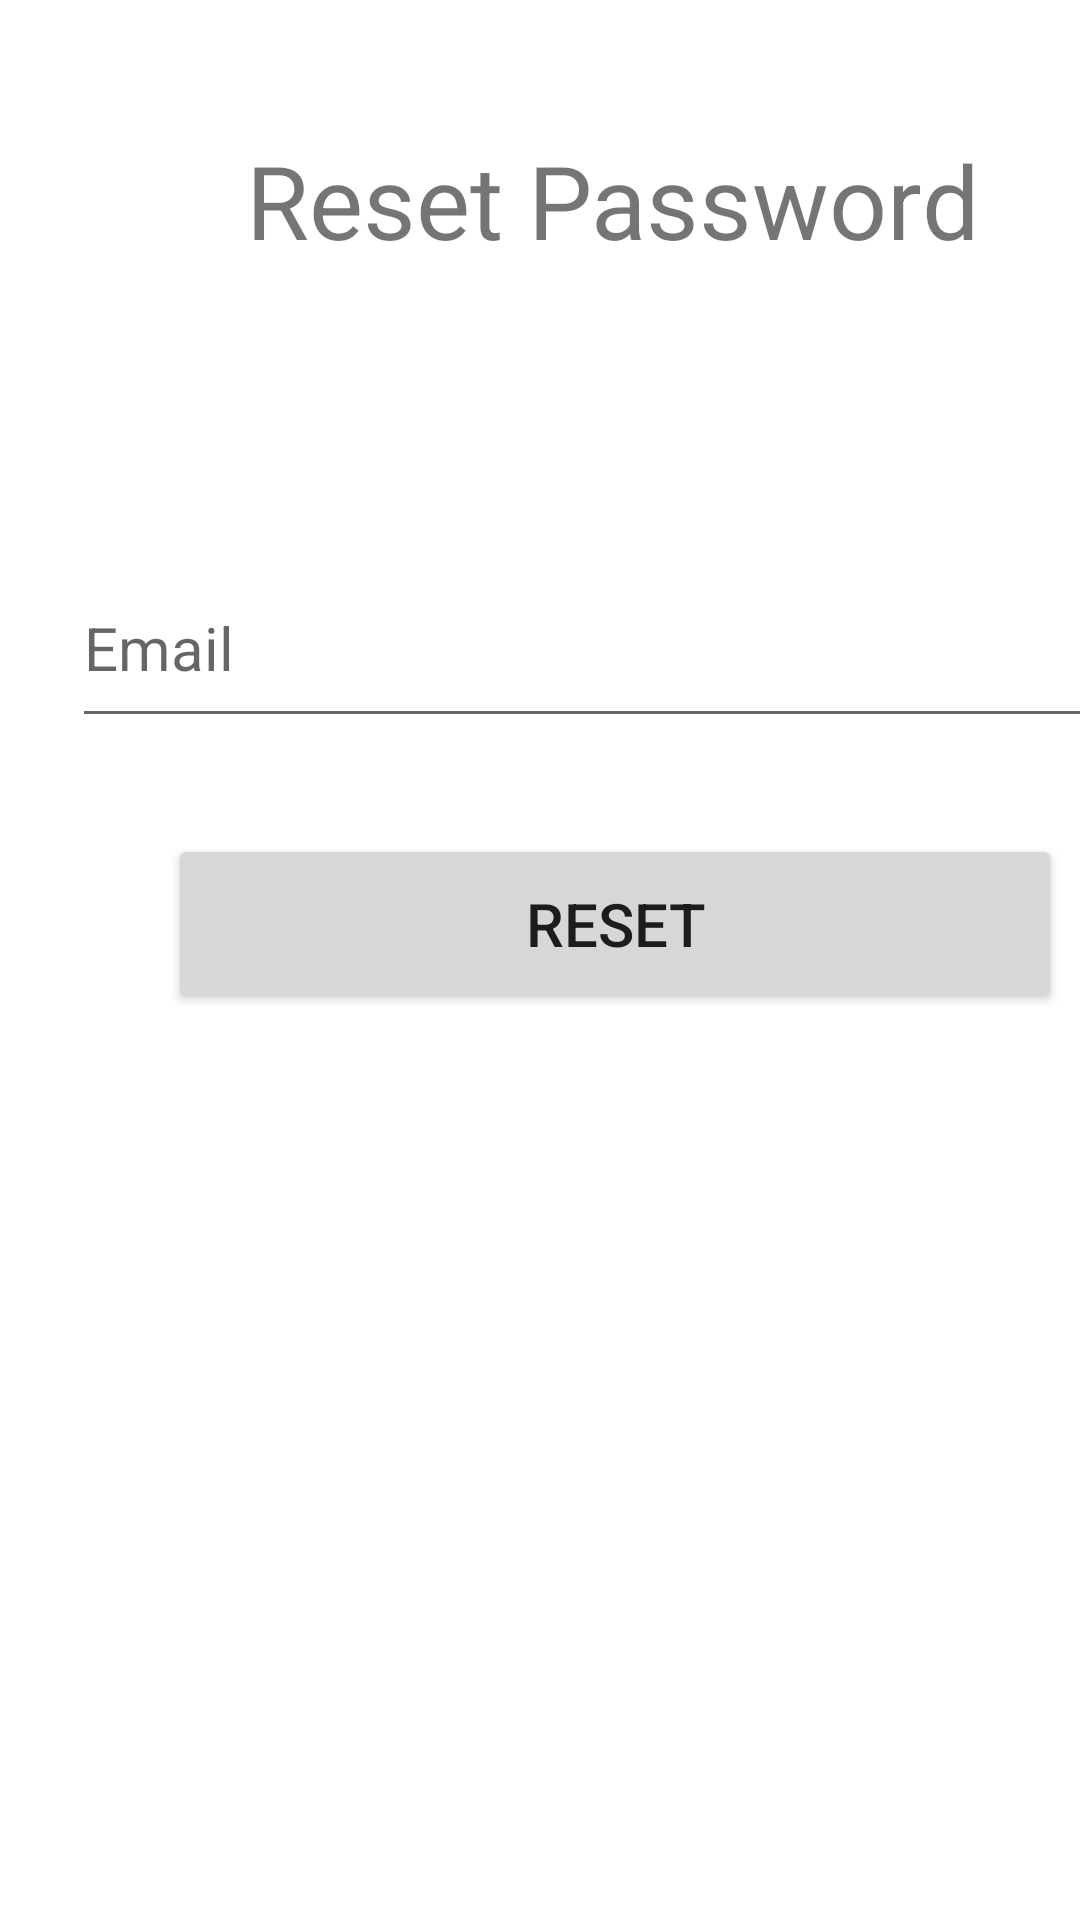

Write the Android layout XML for this screen, with the resource values it uses.
<!-- AndroidManifest.xml: application theme Theme.EmealsTest -->
<!-- res/layout/forgot_activity.xml -->
<?xml version="1.0" encoding="utf-8"?>
<androidx.constraintlayout.widget.ConstraintLayout xmlns:android="http://schemas.android.com/apk/res/android"
    android:layout_width="match_parent"
    android:layout_height="match_parent"
    xmlns:app="http://schemas.android.com/apk/res-auto">
    <TextView
        android:id="@+id/textView4"
        android:layout_width="376dp"
        android:layout_height="59dp"
        android:layout_marginStart="16dp"
        android:layout_marginTop="44dp"
        android:text="@string/reset_password"
        android:textAlignment="center"
        android:textSize="34sp"
        app:layout_constraintStart_toStartOf="parent"
        app:layout_constraintTop_toTopOf="parent" />

    <com.google.android.material.textfield.TextInputEditText
        android:id="@+id/reset_email"
        android:layout_width="356dp"
        android:layout_height="63dp"
        android:layout_marginStart="24dp"
        android:layout_marginTop="80dp"
        android:hint="@string/email"
        android:textColorLink="#78909C"
        android:textSize="20sp"
        app:layout_constraintStart_toStartOf="parent"
        app:layout_constraintTop_toBottomOf="@+id/textView4" />

    <Button
        android:id="@+id/btn_reset"
        android:layout_width="298dp"
        android:layout_height="60dp"
        android:layout_marginStart="56dp"
        android:layout_marginTop="32dp"
        android:text="@string/reset"
        android:textSize="20sp"
        app:layout_constraintStart_toStartOf="parent"
        app:layout_constraintTop_toBottomOf="@+id/reset_email" />
</androidx.constraintlayout.widget.ConstraintLayout>
<!-- resources referenced by this layout -->
<resources>
  <string name="email">Email</string>
  <string name="reset">RESET</string>
  <string name="reset_password">Reset Password</string>
  <style name="Theme.EmealsTest" parent="Theme.MaterialComponents.DayNight.NoActionBar">
  
          
          <item name="colorPrimary">#b1e6ef</item>
          <item name="colorPrimaryVariant">#ffff99</item>
          <item name="colorOnPrimary">@color/black</item>
          
          <item name="colorSecondary">#ffffc9</item>
          <item name="colorSecondaryVariant">#ffffc9</item>
          <item name="colorOnSecondary">@color/black</item>
          
          <item name="android:statusBarColor" tools:targetApi="l">?attr/colorPrimaryVariant</item>
          
      </style>
  <!-- not gathered from this repository: default colours our renderer supplied (Android Studio template values) -->
  <color name="black">#FF000000</color>
</resources>
